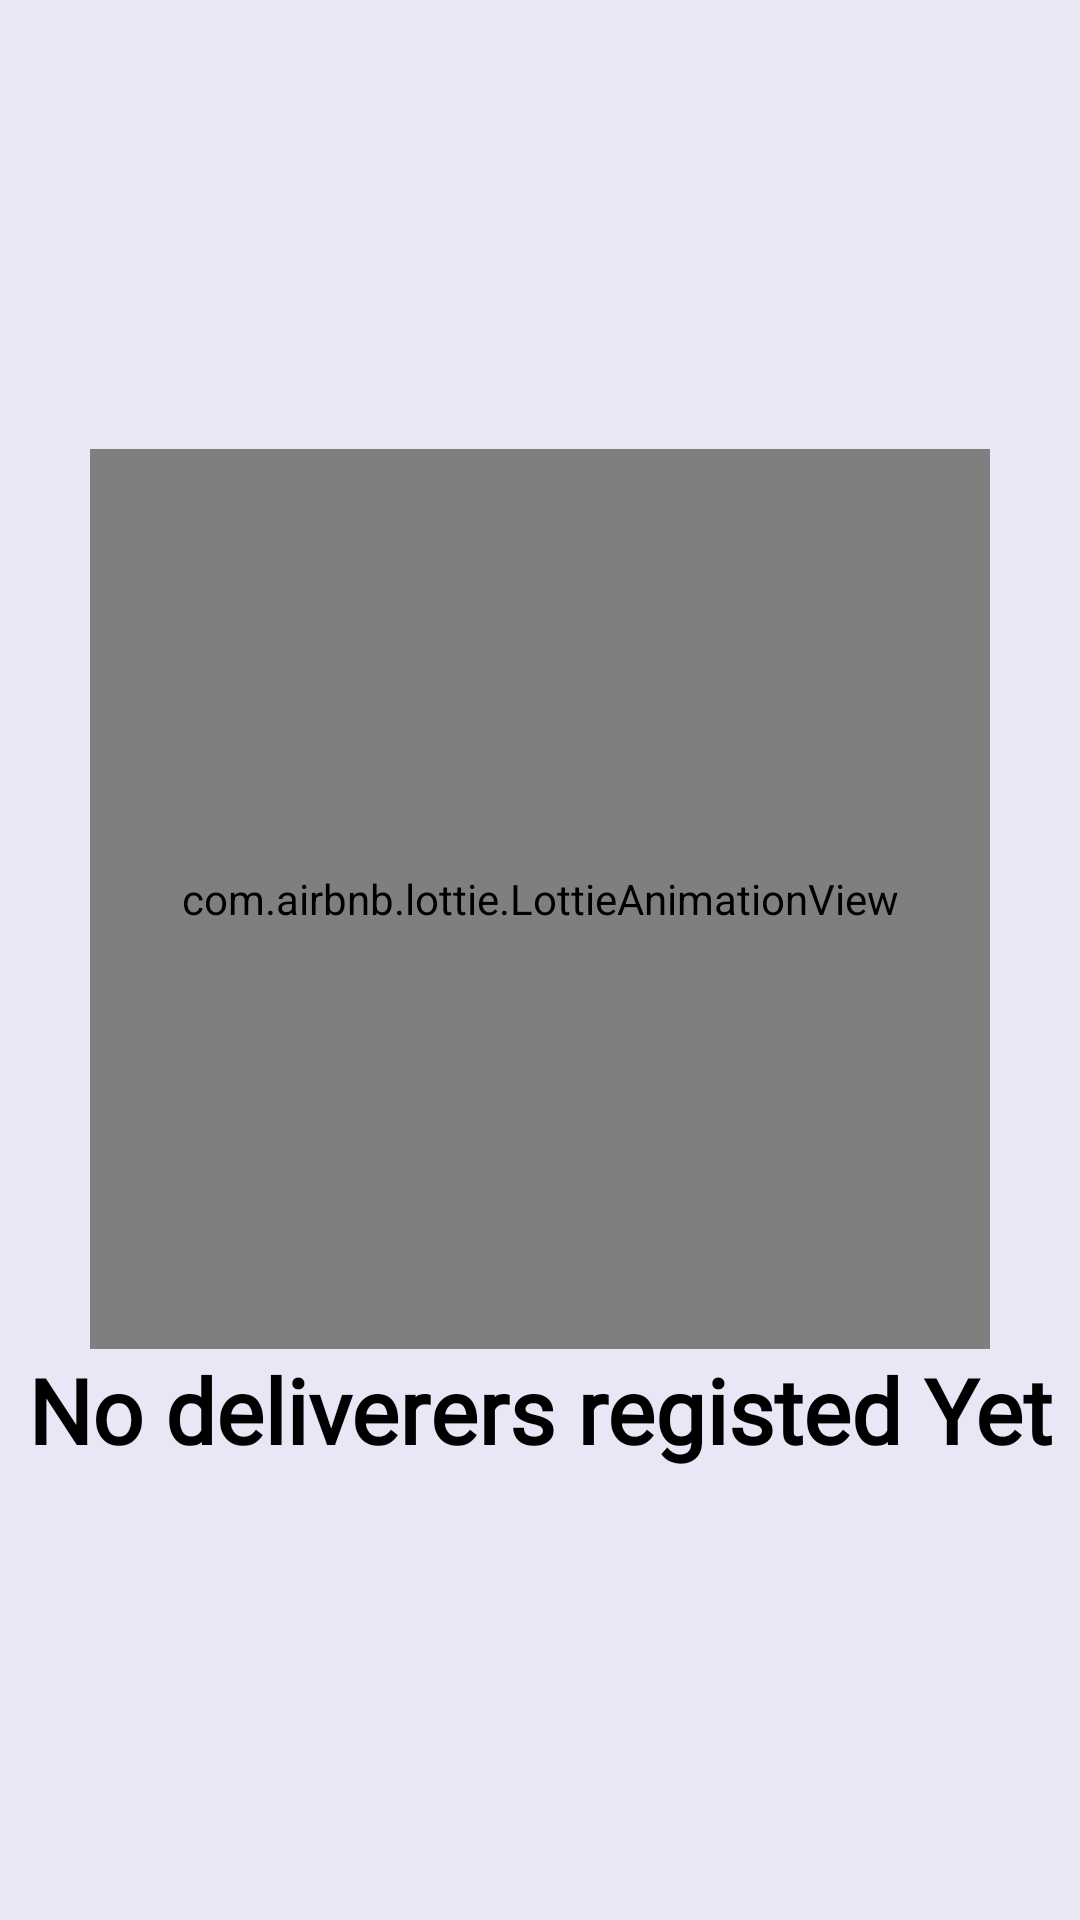

Here is an Android app screen rendered from its layout file. Give the layout XML and the strings, colors and styles it references.
<!-- AndroidManifest.xml: application theme AppTheme -->
<!-- res/layout/fragment_deliverers_list.xml -->
<?xml version="1.0" encoding="utf-8"?>
<RelativeLayout android:layout_height="match_parent"
    android:layout_width="match_parent"
    xmlns:tools="http://schemas.android.com/tools"
    android:background="@color/whiteuniv"
    xmlns:android="http://schemas.android.com/apk/res/android"
    xmlns:app="http://schemas.android.com/apk/res-auto">
    <LinearLayout
        android:layout_width="match_parent"
        android:layout_centerInParent="true"
        android:id="@+id/empty"
        android:orientation="vertical"
        android:layout_height="wrap_content">


        <com.airbnb.lottie.LottieAnimationView
            android:layout_centerInParent="true"
            android:layout_gravity="center"
            android:layout_width="300dp"
            android:layout_height="300dp"
            app:lottie_autoPlay="true"
            app:lottie_loop="true"
            app:lottie_rawRes="@raw/empty" />

        <TextView
            android:layout_width="wrap_content"
            android:textColor="@color/black"
            android:id="@+id/no"
            android:textStyle="bold"
            android:textSize="30sp"
            android:layout_gravity="center"
            android:fontFamily="@font/seg_ui_semibold"
            android:text="No deliverers registed Yet"
            android:layout_height="wrap_content"/>


    </LinearLayout>
    <androidx.recyclerview.widget.RecyclerView
        android:id="@+id/recyclerOrders"
        android:layout_width="match_parent"
        android:layout_height="match_parent"
        android:overScrollMode="never"
        android:paddingStart="8dp"
        android:paddingEnd="8dp"
        android:paddingBottom="8dp"
        android:scrollbars="vertical"
        app:layoutManager="androidx.recyclerview.widget.LinearLayoutManager"
        tools:itemCount="6"
        tools:listitem="@layout/deliverer_row"/>
</RelativeLayout>
<!-- res/layout/deliverer_row.xml (included above) -->
<?xml version="1.0" encoding="utf-8"?>
<LinearLayout
    android:layout_height="wrap_content"
    android:orientation="vertical"
    android:layout_width="match_parent"
    android:padding="@dimen/margin_normal"
    xmlns:android="http://schemas.android.com/apk/res/android">
    <LinearLayout
        android:layout_width="match_parent"
        android:padding="@dimen/margin_normal"
        android:orientation="horizontal"
        android:layout_height="wrap_content">
        <TextView
            android:layout_width="wrap_content"
            android:text="Name: "
            android:layout_height="wrap_content">

        </TextView>
        <TextView
            android:layout_width="wrap_content"
            android:textStyle="bold"
            android:id="@+id/deliverer"
            android:layout_marginLeft="@dimen/margin_small"
            android:textColor="@color/black"
            android:text="Okumu Carlos"
            android:layout_height="wrap_content">

        </TextView>
    </LinearLayout>
    <LinearLayout
        android:layout_width="match_parent"
        android:orientation="horizontal"
        android:padding="@dimen/margin_normal"
        android:layout_height="wrap_content">
        <TextView
            android:layout_width="wrap_content"
            android:text="Phone Number:"
            android:layout_height="wrap_content">

        </TextView>
        <TextView
            android:layout_width="wrap_content"
            android:textStyle="bold"
            android:id="@+id/phoneD"
            android:layout_marginLeft="@dimen/margin_small"
            android:textColor="@color/black"
            android:text="+254705136690"
            android:layout_height="wrap_content">

        </TextView>
    </LinearLayout>
    <LinearLayout
        android:layout_width="match_parent"
        android:orientation="horizontal"
        android:padding="@dimen/margin_normal"
        android:layout_height="wrap_content">
        <TextView
            android:layout_width="wrap_content"
            android:text="Availability"
            android:layout_height="wrap_content">

        </TextView>
        <TextView
            android:layout_width="wrap_content"
            android:textColor="@color/black"
            android:layout_marginLeft="@dimen/margin_normal"
            android:text="Assign Delivery"
            android:id="@+id/txtAssign"
            android:layout_height="wrap_content">

        </TextView>

    </LinearLayout>
    <View
        android:layout_width="match_parent"
        android:layout_height="2dp"
        android:layout_gravity="center"
        android:layout_marginTop="8dp"
        android:background="@drawable/scrollbar" />
</LinearLayout>
<!-- resources referenced by this layout -->
<resources>
  <color name="black">#FF000000</color>
  <color name="whiteuniv">#e9e6f5</color>
  <dimen name="margin_normal">16dp</dimen>
  <dimen name="margin_small">8dp</dimen>
  <!-- drawable scrollbar (drawable) -->
  <?xml version="1.0" encoding="utf-8"?>
  <shape android:shape="rectangle"
      xmlns:android="http://schemas.android.com/apk/res/android">
      <gradient
          android:angle="45"
          android:centerColor="#8A2BE2"
          android:endColor="#87FD2125"
          android:startColor="#65FF8215" />
      <corners android:radius="20dp" />
  </shape>
  <style name="AppTheme" parent="Theme.AppCompat.Light.NoActionBar">
          
          <item name="colorPrimary">@color/whiteuniv</item>
          <item name="colorPrimaryDark">@color/whiteuniv</item>
          <item name="colorAccent">@color/colorAccent</item>
      </style>
  <color name="colorAccent">#03DAC5</color>
</resources>
